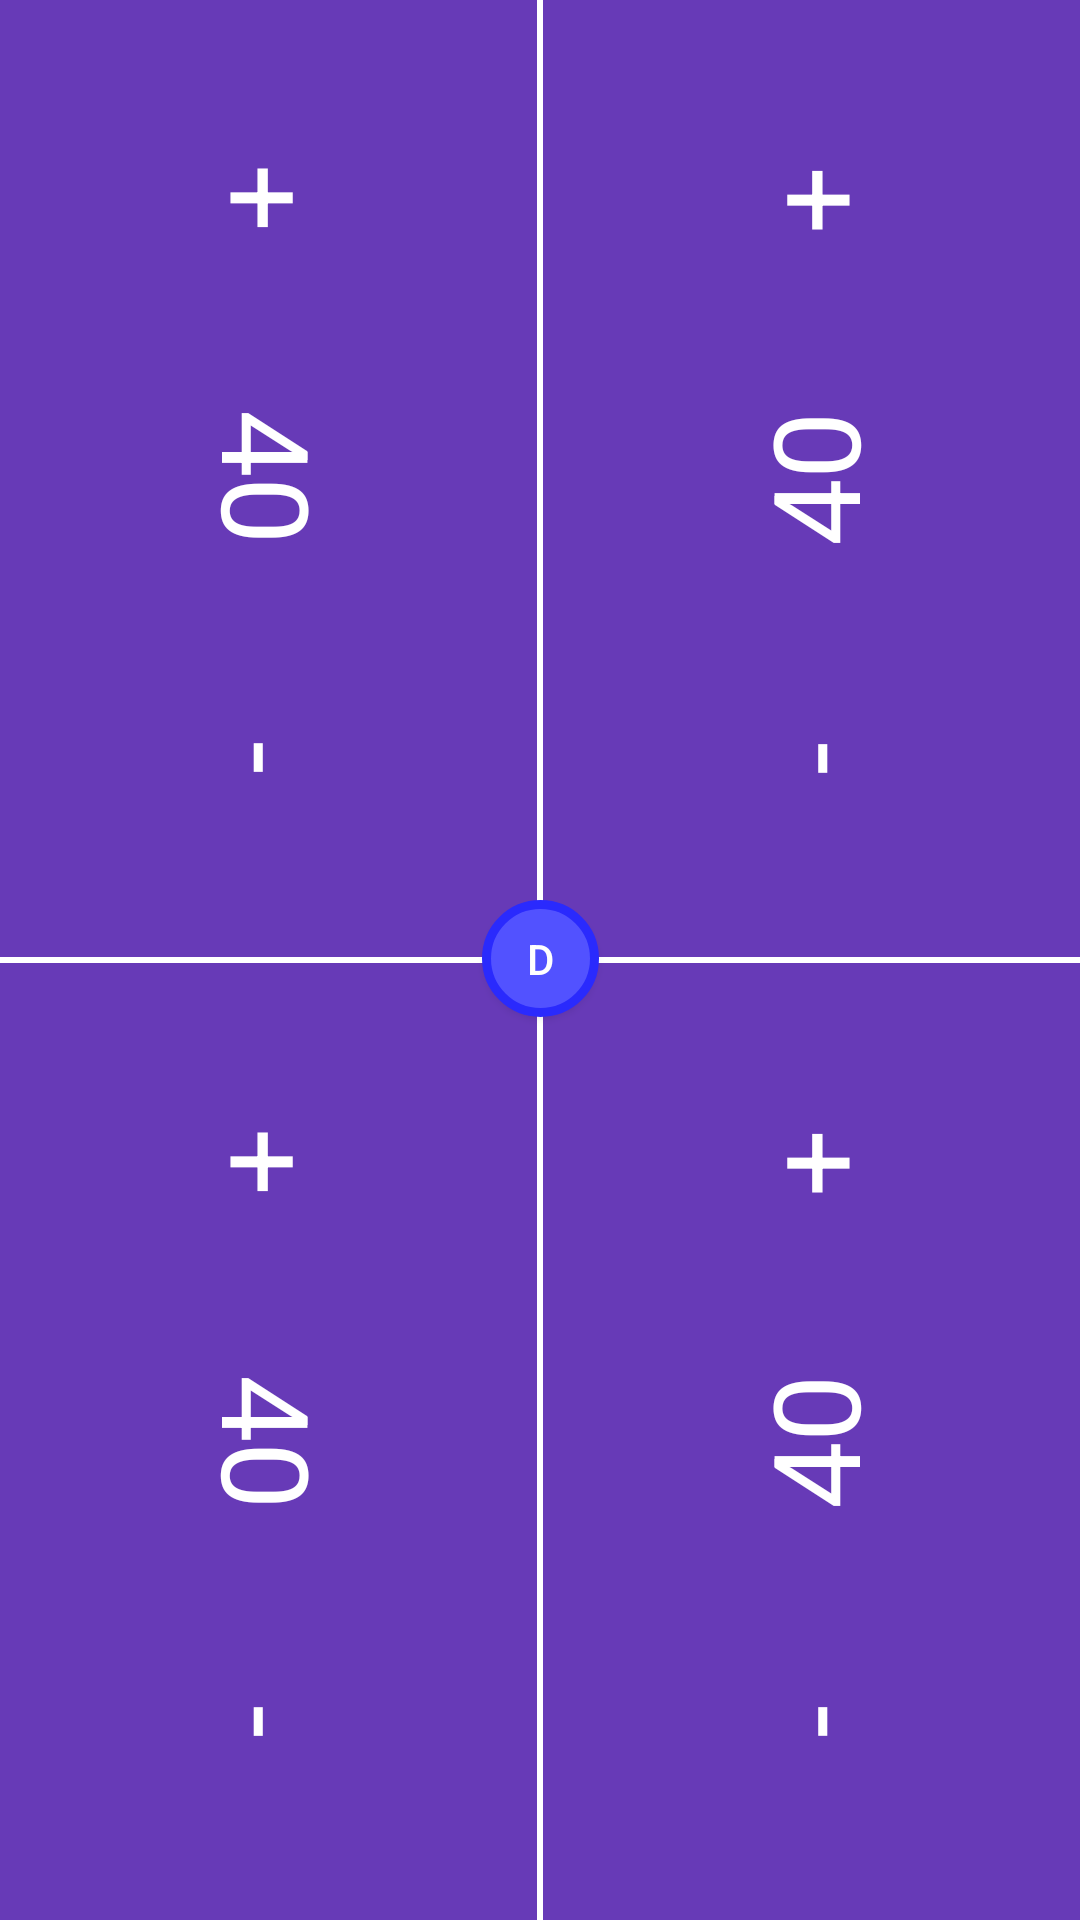

Produce the Android XML layout that renders to this screen, including the resource entries it uses.
<!-- AndroidManifest.xml: application theme Theme.DICYAPP -->
<!-- res/layout/activity_four_player_counter.xml -->
<?xml version="1.0" encoding="utf-8"?>
<androidx.constraintlayout.widget.ConstraintLayout xmlns:android="http://schemas.android.com/apk/res/android"
    xmlns:app="http://schemas.android.com/apk/res-auto"
    xmlns:tools="http://schemas.android.com/tools"
    android:layout_width="match_parent"
    android:layout_height="match_parent"
    android:background="@color/purple"
    tools:context=".FourPlayerCounter">

    <TextView
        android:id="@+id/FPplayerThreeLife"
        android:layout_width="wrap_content"
        android:layout_height="wrap_content"
        android:rotation="90"
        android:text="40"
        android:textColor="@color/white"
        android:textSize="40sp"
        app:layout_constraintBottom_toTopOf="@+id/view3"
        app:layout_constraintEnd_toStartOf="@+id/view4"
        app:layout_constraintStart_toStartOf="parent"
        app:layout_constraintTop_toTopOf="parent"
        app:layout_constraintVertical_bias="0.498" />

    <Button
        android:id="@+id/btnFtpD"
        android:layout_width="wrap_content"
        android:layout_height="wrap_content"
        android:background="@drawable/button_selector_type_1"
        android:minWidth="0dp"
        android:minHeight="0dp"
        android:text="D"
        android:textColor="@color/white"
        app:layout_constraintBottom_toBottomOf="parent"
        app:layout_constraintEnd_toEndOf="parent"
        app:layout_constraintStart_toStartOf="parent"
        app:layout_constraintTop_toTopOf="parent"
        app:layout_constraintVertical_bias="0.499" />

    <TextView
        android:id="@+id/FPplusThree"
        android:layout_width="0dp"
        android:layout_height="0dp"
        android:gravity="center_horizontal|center_vertical"
        android:rotation="90"
        android:text="+"
        android:textColor="@color/white"
        android:textSize="40sp"
        app:layout_constraintBottom_toTopOf="@+id/FPplayerThreeLife"
        app:layout_constraintEnd_toStartOf="@+id/view4"
        app:layout_constraintHorizontal_bias="0.445"
        app:layout_constraintStart_toStartOf="parent"
        app:layout_constraintTop_toTopOf="parent"
        app:layout_constraintVertical_bias="0.486" />

    <TextView
        android:id="@+id/FPminusThree"
        android:layout_width="0dp"
        android:layout_height="0dp"
        android:gravity="center_horizontal|center_vertical"
        android:rotation="90"
        android:text="-"
        android:textColor="@color/white"
        android:textSize="40sp"
        app:layout_constraintBottom_toTopOf="@+id/view3"
        app:layout_constraintEnd_toStartOf="@+id/view4"
        app:layout_constraintStart_toStartOf="parent"
        app:layout_constraintTop_toBottomOf="@+id/FPplayerThreeLife" />

    <TextView
        android:id="@+id/FPplayerFourLife"
        android:layout_width="wrap_content"
        android:layout_height="wrap_content"
        android:rotation="90"
        android:text="40"
        android:textColor="@color/white"
        android:textSize="40sp"
        app:layout_constraintBottom_toBottomOf="parent"
        app:layout_constraintEnd_toStartOf="@+id/view4"
        app:layout_constraintStart_toStartOf="parent"
        app:layout_constraintTop_toBottomOf="@+id/view3" />

    <TextView
        android:id="@+id/FPplusFour"
        android:layout_width="0dp"
        android:layout_height="0dp"
        android:gravity="center_horizontal|center_vertical"
        android:rotation="90"
        android:text="+"
        android:textColor="@color/white"
        android:textSize="40sp"
        app:layout_constraintBottom_toTopOf="@+id/FPplayerFourLife"
        app:layout_constraintEnd_toStartOf="@+id/view4"
        app:layout_constraintHorizontal_bias="0.445"
        app:layout_constraintStart_toStartOf="parent"
        app:layout_constraintTop_toBottomOf="@+id/view3"
        app:layout_constraintVertical_bias="0.525" />

    <TextView
        android:id="@+id/FPminusFour"
        android:layout_width="0dp"
        android:layout_height="0dp"
        android:gravity="center_horizontal|center_vertical"
        android:rotation="90"
        android:text="-"
        android:textColor="@color/white"
        android:textSize="40sp"
        app:layout_constraintBottom_toBottomOf="parent"
        app:layout_constraintEnd_toStartOf="@+id/view4"
        app:layout_constraintHorizontal_bias="0.422"
        app:layout_constraintStart_toStartOf="parent"
        app:layout_constraintTop_toBottomOf="@+id/FPplayerFourLife"
        app:layout_constraintVertical_bias="0.402" />

    <TextView
        android:id="@+id/FPplayerTwoLife"
        android:layout_width="wrap_content"
        android:layout_height="wrap_content"
        android:rotation="-90"
        android:text="40"
        android:textColor="@color/white"
        android:textSize="40sp"
        app:layout_constraintBottom_toTopOf="@+id/view3"
        app:layout_constraintEnd_toEndOf="parent"
        app:layout_constraintHorizontal_bias="0.503"
        app:layout_constraintStart_toEndOf="@+id/view4"
        app:layout_constraintTop_toTopOf="parent" />

    <TextView
        android:id="@+id/FPplusTwo"
        android:layout_width="0dp"
        android:layout_height="0dp"
        android:gravity="center_horizontal|center_vertical"
        android:rotation="-90"
        android:text="+"
        android:textColor="@color/white"
        android:textSize="40sp"
        app:layout_constraintBottom_toTopOf="@+id/FPplayerTwoLife"
        app:layout_constraintEnd_toEndOf="parent"
        app:layout_constraintStart_toEndOf="@+id/view4"
        app:layout_constraintTop_toTopOf="parent" />

    <TextView
        android:id="@+id/FPminusTwo"
        android:layout_width="0dp"
        android:layout_height="0dp"
        android:gravity="center_horizontal|center_vertical"
        android:rotation="-90"
        android:text="-"
        android:textColor="@color/white"
        android:textSize="40sp"
        app:layout_constraintBottom_toTopOf="@+id/view3"
        app:layout_constraintEnd_toEndOf="parent"
        app:layout_constraintStart_toEndOf="@+id/view4"
        app:layout_constraintTop_toBottomOf="@+id/FPplayerTwoLife" />

    <View
        android:id="@+id/view4"
        style="@style/Divider.Vertical"
        android:layout_width="2dp"
        android:background="@color/white"
        app:layout_constraintBottom_toBottomOf="parent"
        app:layout_constraintEnd_toEndOf="parent"
        app:layout_constraintStart_toStartOf="parent"
        app:layout_constraintTop_toTopOf="parent" />

    <View
        android:id="@+id/view3"
        style="@style/Divider.Horizontal"
        android:layout_height="2dp"
        android:background="@color/white"
        app:layout_constraintBottom_toBottomOf="parent"
        app:layout_constraintEnd_toEndOf="parent"
        app:layout_constraintStart_toStartOf="parent"
        app:layout_constraintTop_toTopOf="parent" />

    <TextView
        android:id="@+id/FPplusOne"
        android:layout_width="0dp"
        android:layout_height="0dp"
        android:gravity="center_horizontal|center_vertical"
        android:rotation="-90"
        android:text="+"
        android:textColor="@color/white"
        android:textSize="40sp"
        app:layout_constraintBottom_toTopOf="@+id/FPplayerOneLife"
        app:layout_constraintEnd_toEndOf="parent"
        app:layout_constraintStart_toEndOf="@+id/view4"
        app:layout_constraintTop_toBottomOf="@+id/view3" />

    <TextView
        android:id="@+id/FPplayerOneLife"
        android:layout_width="wrap_content"
        android:layout_height="wrap_content"
        android:rotation="-90"
        android:text="40"
        android:textColor="@color/white"
        android:textSize="40sp"
        app:layout_constraintBottom_toBottomOf="parent"
        app:layout_constraintEnd_toEndOf="parent"
        app:layout_constraintHorizontal_bias="0.503"
        app:layout_constraintStart_toEndOf="@+id/view4"
        app:layout_constraintTop_toBottomOf="@+id/view3" />

    <TextView
        android:id="@+id/FPminusOne"
        android:layout_width="0dp"
        android:layout_height="0dp"
        android:gravity="center_horizontal|center_vertical"
        android:rotation="-90"
        android:text="-"
        android:textColor="@color/white"
        android:textSize="40sp"
        app:layout_constraintBottom_toBottomOf="parent"
        app:layout_constraintEnd_toEndOf="parent"
        app:layout_constraintStart_toEndOf="@+id/view4"
        app:layout_constraintTop_toBottomOf="@+id/FPplayerOneLife" />

</androidx.constraintlayout.widget.ConstraintLayout>
<!-- resources referenced by this layout -->
<resources>
  <color name="purple">#673AB7</color>
  <color name="white">#FFFFFFFF</color>
  <!-- drawable button_selector_type_1 (drawable) -->
  <?xml version="1.0" encoding="utf-8"?>
  <selector xmlns:android="http://schemas.android.com/apk/res/android">
      <item android:state_pressed="true" android:drawable="@drawable/button_pressed_type_1"/>
      <item android:drawable="@drawable/button_normal_type_1"/>
  </selector>
  <style name="Divider.Horizontal" parent="Divider">
          <item name="android:layout_width">wrap_content</item>
          <item name="android:layout_height">1dp</item> // You can change thickness here.
          <item name="android:background">@color/white</item>
  
      </style>
  <style name="Divider.Vertical" parent="Divider">
          <item name="android:layout_width">1dp</item>
          <item name="android:layout_height">match_parent</item>
      </style>
  <style name="Theme.DICYAPP" parent="Theme.AppCompat.DayNight.NoActionBar">
          
          <item name="colorPrimary">@color/purple_500</item>
          <item name="colorPrimaryVariant">@color/purple_700</item>
          <item name="colorOnPrimary">@color/white</item>
          
          <item name="colorSecondary">@color/teal_200</item>
          <item name="colorSecondaryVariant">@color/teal_700</item>
          <item name="colorOnSecondary">@color/black</item>
          
          <item name="android:statusBarColor" tools:targetApi="l">?attr/colorPrimaryVariant</item>
          
      </style>
  <!-- drawable button_pressed_type_1 (drawable) -->
  <?xml version="1.0" encoding="utf-8"?>
  <shape xmlns:android="http://schemas.android.com/apk/res/android">
      <corners
          android:topLeftRadius="60dp"
          android:topRightRadius="60dp"
          android:bottomLeftRadius="60dp"
          android:bottomRightRadius="60dp"
          />
      <solid
          android:color="#2E2EAC"
          />
      <padding
          android:left="15dp"
          android:top="10dp"
          android:right="15dp"
          android:bottom="10dp"
          />
      <stroke
          android:width="3dp"
          android:color="#000078"
          />
  </shape>
  <!-- drawable button_normal_type_1 (drawable) -->
  <?xml version="1.0" encoding="utf-8"?>
  <shape xmlns:android="http://schemas.android.com/apk/res/android">
      <corners
          android:topLeftRadius="60dp"
          android:topRightRadius="60dp"
          android:bottomLeftRadius="60dp"
          android:bottomRightRadius="60dp"
          />
      <solid
          android:color="#5252FF"
          />
      <padding
          android:left="15dp"
          android:top="10dp"
          android:right="15dp"
          android:bottom="10dp"
          />
      <stroke
          android:width="3dp"
          android:color="#2A2AFD"
          />
  </shape>
  <style name="Divider">
          <item name="android:background">?android:attr/listDivider</item> //you can give your color here. that will change all divider color in your app.
      </style>
  <color name="purple_500">#FF6200EE</color>
  <color name="purple_700">#FF3700B3</color>
  <color name="teal_200">#FF03DAC5</color>
  <color name="teal_700">#FF018786</color>
  <color name="black">#FF000000</color>
</resources>
